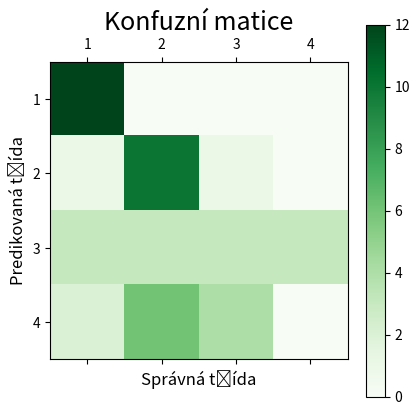

Write the Python code that produced this figure.
import numpy as np
import pandas as pd
import matplotlib.pyplot as plt

conf_matrix = np.array([[12, 0, 0, 0],
                        [1, 10, 1,0],
                        [3, 3, 3,3],
                        [2,6,4,0]])

y_actu = []
y_pred = []

for i in range(len(conf_matrix)):
    for j in range(len(conf_matrix[i])):
        y_actu.extend([i] * conf_matrix[i][j])
        y_pred.extend([j] * conf_matrix[i][j])

df_confusion = pd.crosstab(y_actu, y_pred)

def plot_confusion_matrix(df_confusion, title='Confusion matrix', cmap=plt.cm.Blues):
    plt.matshow(df_confusion, cmap=cmap) # imshow
    plt.colorbar()
    tick_marks = np.arange(1, len(df_confusion.columns) + 1)  # Adjust tick positions
    plt.xticks(tick_marks - 1, tick_marks)  # Adjust tick labels
    plt.yticks(tick_marks - 1, tick_marks)  # Adjust tick labels
    plt.xlabel('Správná třída', fontsize=12) # Customize y-axis label
    plt.ylabel('Predikovaná třída', fontsize=12) # Customize x-axis label
    plt.title('Konfuzní matice', fontsize=18) # Customize title

plt.figure(figsize=(8, 6))
plot_confusion_matrix(df_confusion, title='Customized Confusion Matrix', cmap=plt.cm.Greens) # Change title and color scheme
plt.show()
